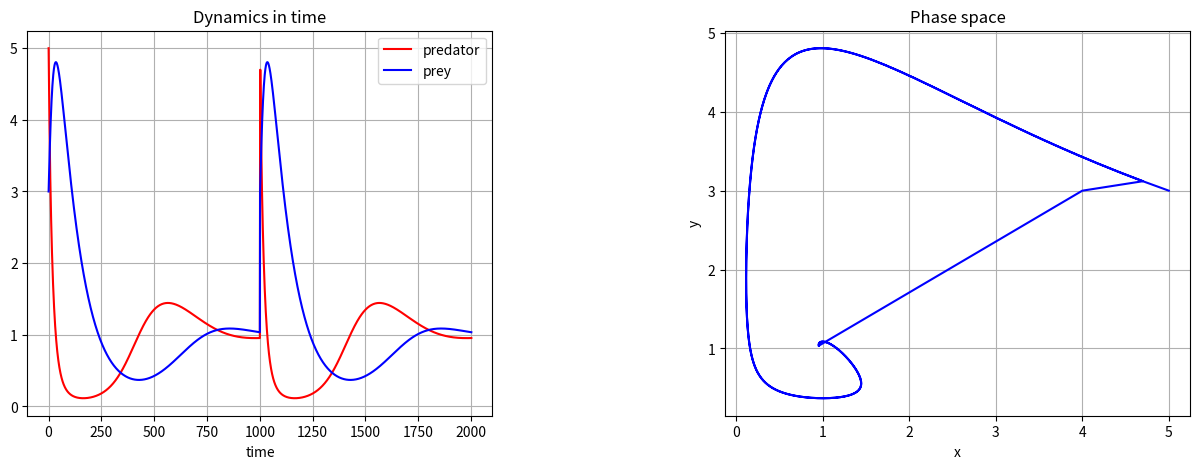

This chart was generated by the following Python code:
"""
Final Project
Name:
Date:
NetID(s):
"""

import matplotlib.pyplot as plt


"""

Actual Function

"""

##def fx(x,y):
##   fx =(2-x-y)*x
##   return fx
##
##def fy(x,y):
##   fy =(3-3*x-y)*y
##   return fy

"""

Example Function

"""

def fx(x,y):
   fx = 2*x - x**2 - x*y
   return fx

def fy(x,y):
   fy = -y + x*y
   return fy

x = []
y = []

"""

Modeling population changes

"""

def pop(x0, y0, dt, time):
	# Initial values
	x.append(x0)
	y.append(y0)

	# Calculate populations at each timestep
	for i in range(time):
		x.append(x[i] + (fx(x[i],y[i])) * dt)
		y.append(y[i] + (fy(x[i],y[i])) * dt)

	return(x,y)

"""

Plotting population changes

"""

x, y = pop(5, 3, 0.01, 1000)
a, b = pop(4, 3, 0.01, 1000)

fig = plt.figure(figsize=(15,5))
fig.subplots_adjust(wspace = 0.5, hspace = 0.3)
ax1 = fig.add_subplot(1,2,1)
ax2 = fig.add_subplot(1,2,2)

ax1.plot(x, 'r-', label='predator')
ax1.plot(y, 'b-', label='prey')
ax1.set_title("Dynamics in time")
ax1.set_xlabel("time")
ax1.grid()
ax1.legend(loc='best')

ax2.plot(x, y, color="blue")
ax2.set_xlabel("x")
ax2.set_ylabel("y")  
ax2.set_title("Phase space")
ax2.grid()


"""
Determine Steady States
"""
fp = []

def find_fixed_points(r):
    for x in range(r):
        for y in range(r):
            if ((fx(x,y) == 0) and (fy(x,y) == 0)):
                fp.append((x,y))
                print('The system has a fixed point in %s,%s' % (x,y))
    return fp

print(find_fixed_points(200))


"""

RK4

"""
# plt.figure()
# 	fig, ax = plt.subplots()
# 	ax.plot(N, errorRK4, label = "Error vs. N")
# 	ax.set_xscale("log")
# 	ax.set_yscale("log")
# 	plt.title("Runge-Kutta 4: Error vs. Number of Timesteps")
# 	plt.xlabel("N (timesteps)")
# 	plt.ylabel("Error")
# 	plt.savefig("RK4.png", bbox_inches = "tight")
# 	plt.close("all")
